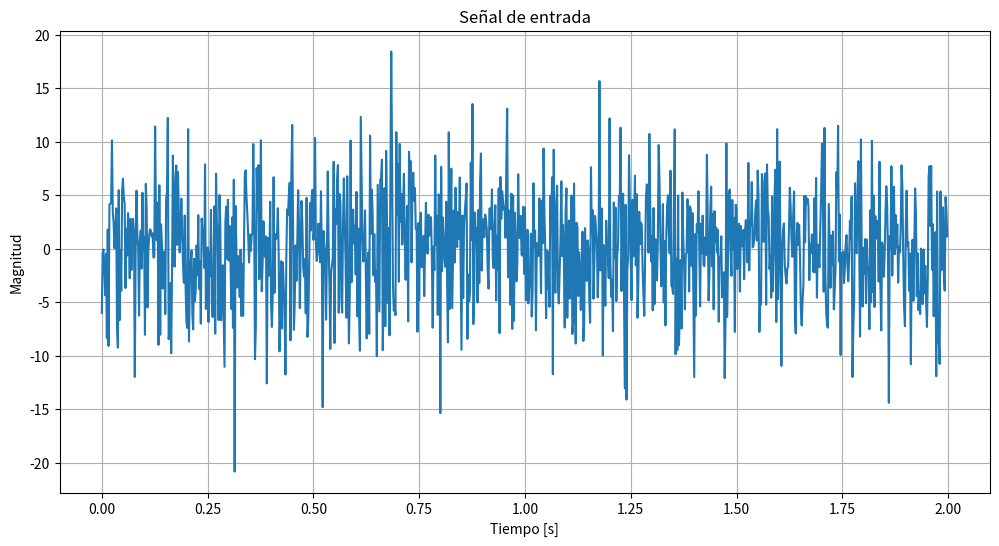
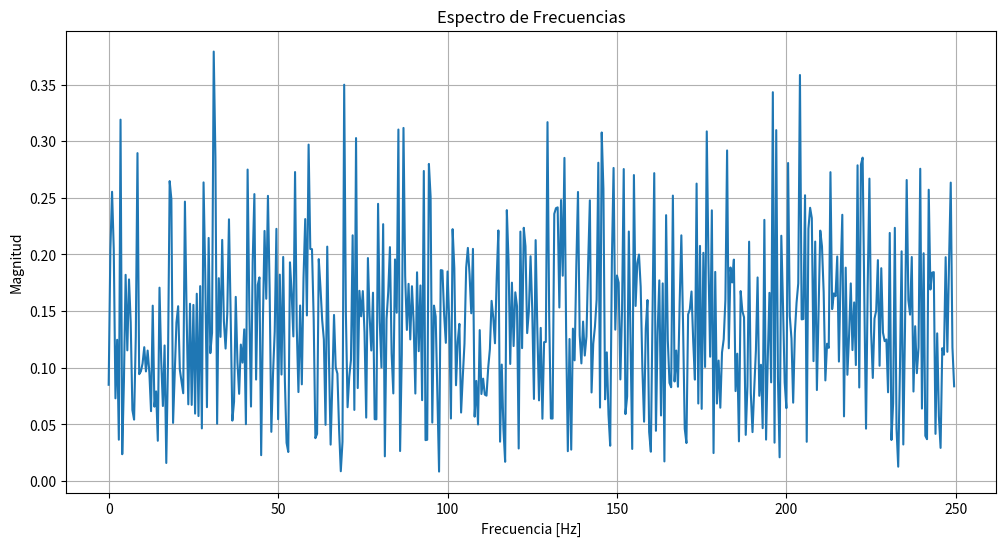
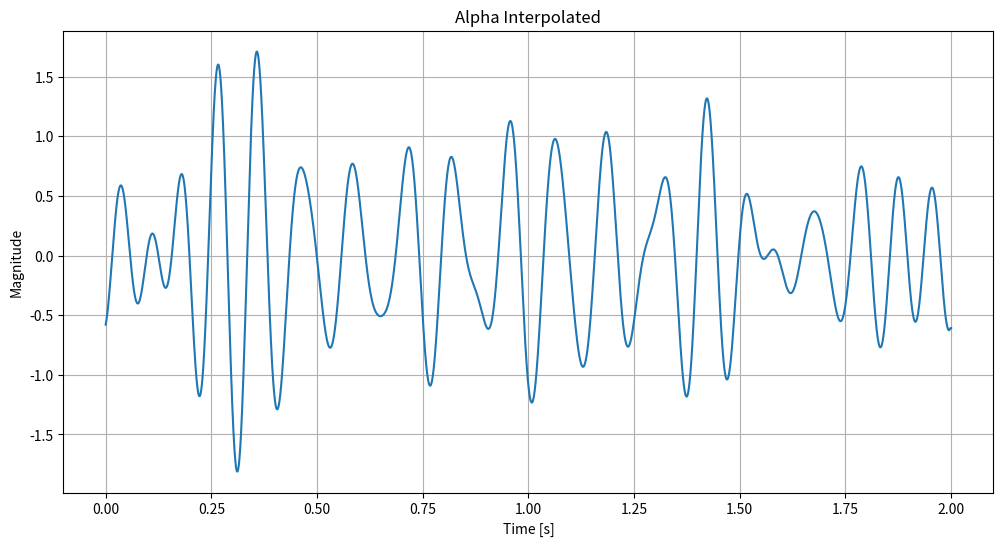
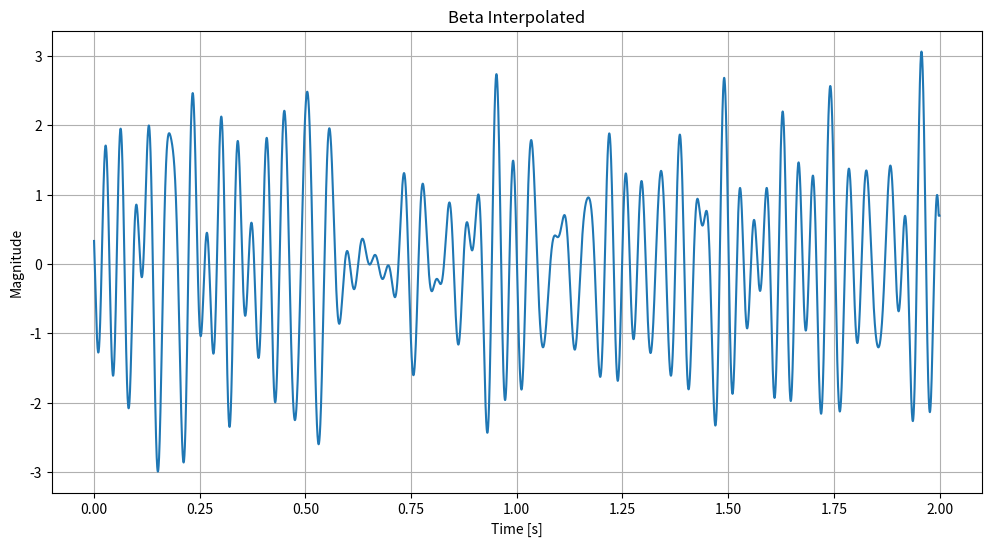
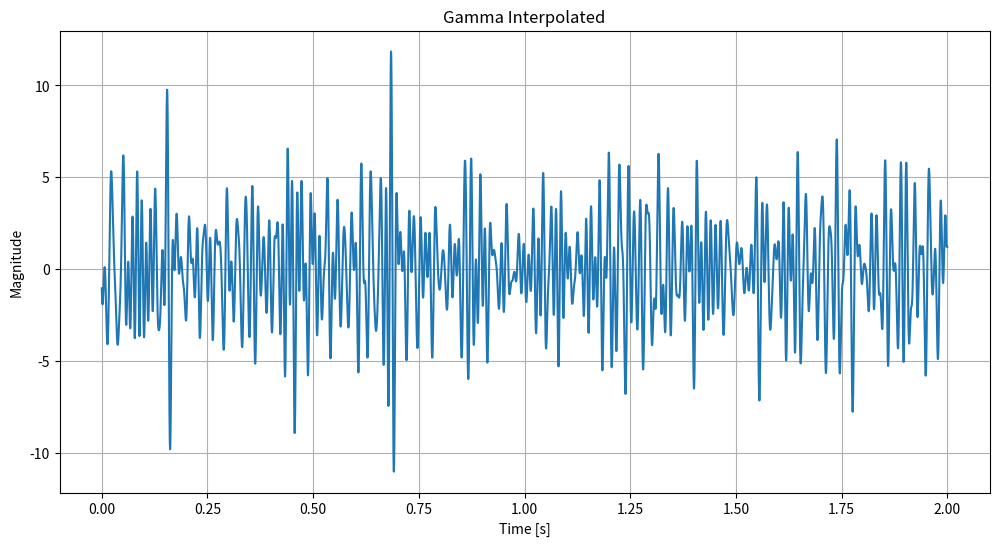
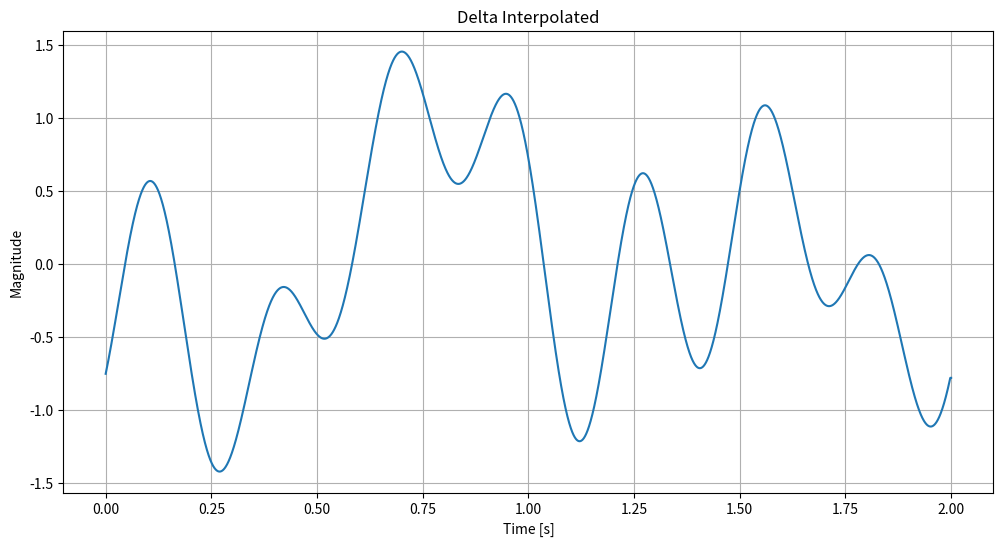
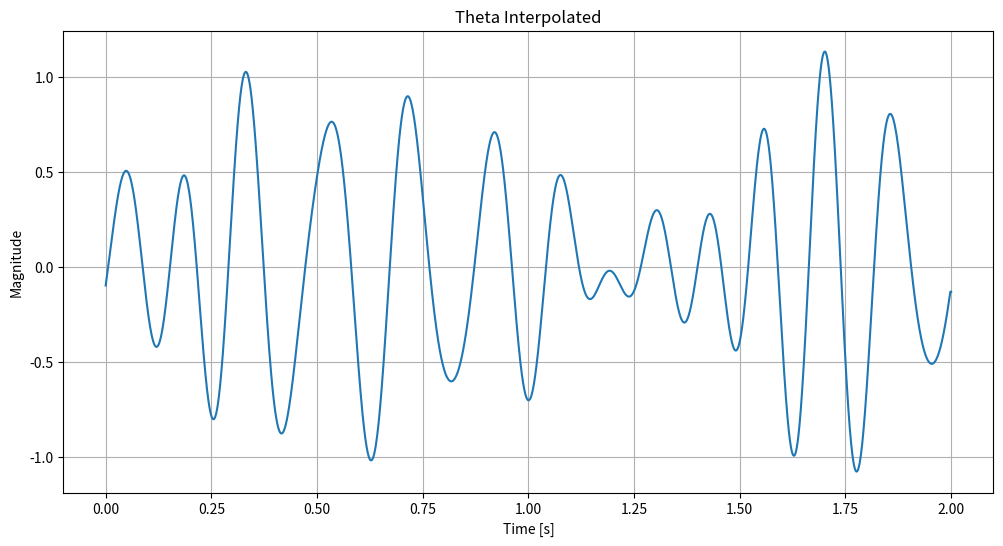
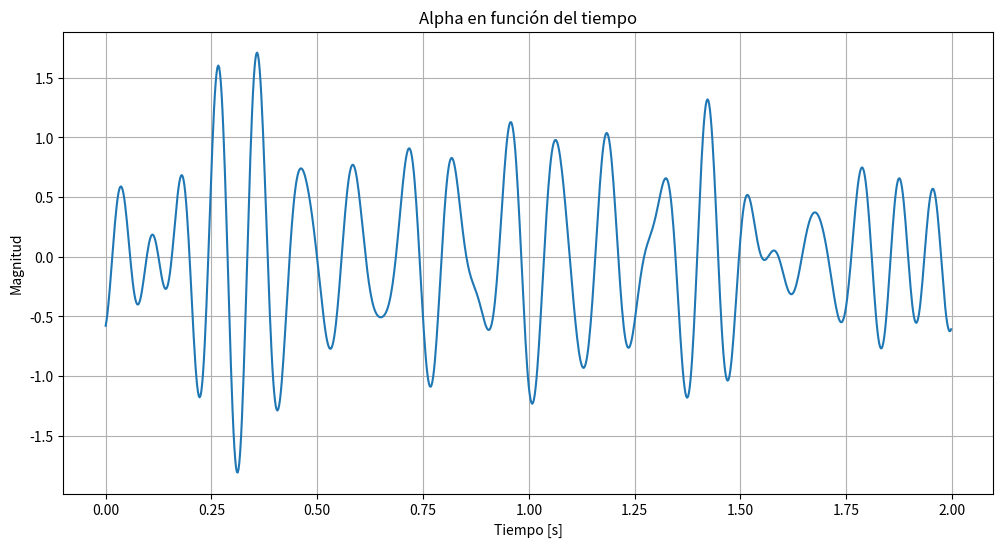
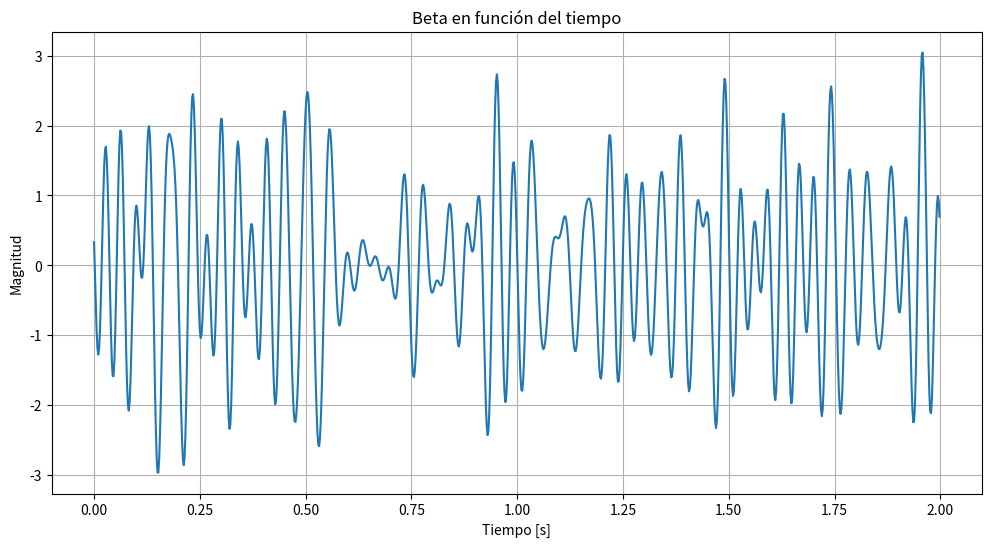
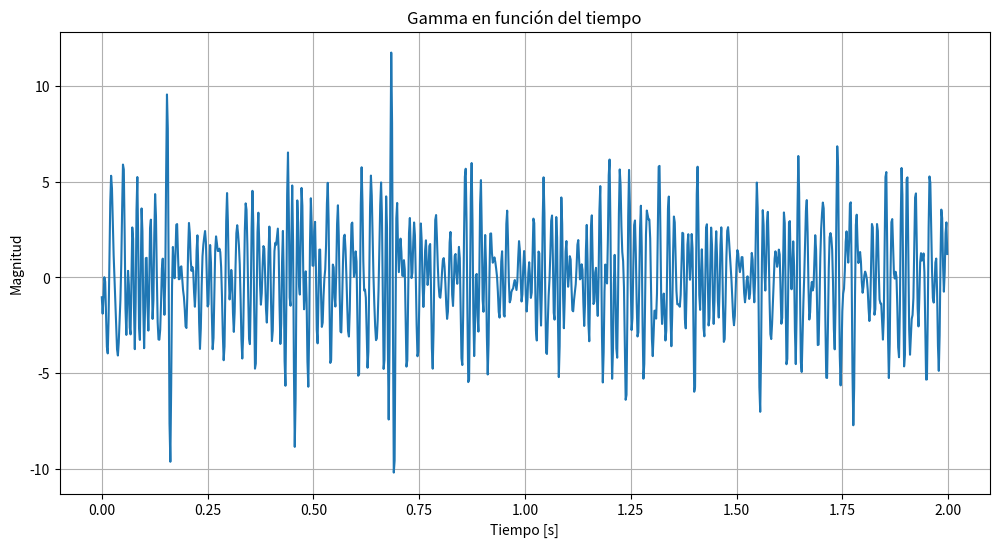
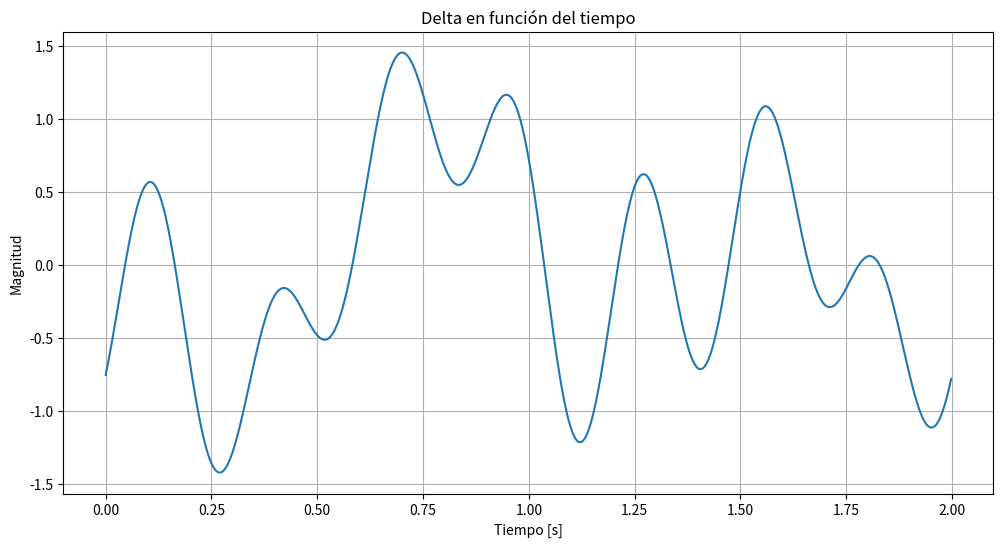
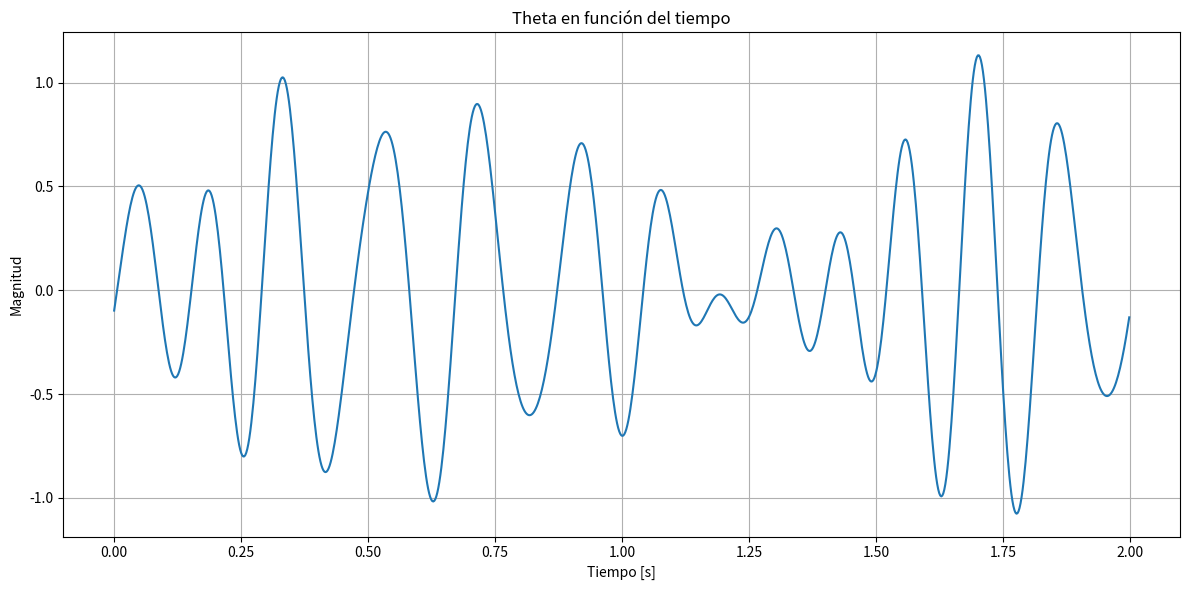

The script that saved these images, in order:
import numpy as np
import matplotlib.pyplot as plt
import scipy.interpolate

def main():
# Parámetros
    fs = 500
    # Frecuencia de muestreo en Hz
    N = 1000  # Número de muestras

    signal = []
    duration = N / fs

    # Vector de tiempo
    t = np.linspace(0, duration, N, endpoint=False)

    # signal = square_signal(t)
    # signal = model_signal(signal, N)
    signal = random_signal(signal, N)
    # signal = pure_signal_eeg(duration, fs)

    # Aplicar Transformada de Fourier
    signal_fft = np.fft.fft(signal)
    frequencies = np.fft.fftfreq(N, d=1/fs)
    signal_fft_magnitude = np.abs(signal_fft) / N

    signal_fft_reduced = signal_fft[:N//2]
    frequencies_reduced = frequencies[:N//2]
    signal_fft_magnitude_reduced = signal_fft_magnitude[:N//2] 

    graph_voltage_time(t, signal, title="Señal de entrada", xlabel='Tiempo [s]', ylabel='Magnitud')
    graph_voltage_frequency(frequencies_reduced, signal_fft_magnitude_reduced, title='Espectro de Frecuencias', xlabel='Frecuencia [Hz]', ylabel='Magnitud')

    # Filtramos las ondas específicas
    alpha = (8, 13)
    beta = (13, 30)
    gamma = (30, 100)
    delta = (0.5, 4)
    theta = (4, 8)

    '''
    # Filtramos las frecuencias correspondientes a cada onda
    alpha_indices = np.where((frequencies >= alpha[0]) & (frequencies <= alpha[1]))
    beta_indices = np.where((frequencies >= beta[0]) & (frequencies <= beta[1]))
    gamma_indices = np.where((frequencies >= gamma[0]) & (frequencies <= gamma[1]))
    delta_indices = np.where((frequencies >= delta[0]) & (frequencies <= delta[1]))
    theta_indices = np.where((frequencies >= theta[0]) & (frequencies <= theta[1]))

    # Inicializar señales filtradas
    alpha_signal = np.zeros_like(signal_fft)
    beta_signal = np.zeros_like(signal_fft)
    gamma_signal = np.zeros_like(signal_fft)
    delta_signal = np.zeros_like(signal_fft)
    theta_signal = np.zeros_like(signal_fft)

    # Obtener las componentes de frecuencia
    alpha_signal = signal_fft[alpha_indices]
    beta_signal = signal_fft[beta_indices]
    gamma_signal = signal_fft[gamma_indices]
    delta_signal = signal_fft[delta_indices]
    theta_signal = signal_fft[theta_indices]
    '''
    '''
    # Asignar componentes de frecuencia filtradas
    alpha_signal[alpha_indices] = signal_fft[alpha_indices]
    beta_signal[beta_indices] = signal_fft[beta_indices]
    gamma_signal[gamma_indices] = signal_fft[gamma_indices]
    delta_signal[delta_indices] = signal_fft[delta_indices]
    theta_signal[theta_indices] = signal_fft[theta_indices]
    '''
    
    # Filtrar y reconstruir señales
    alpha_t = filter_and_reconstruct(signal_fft, frequencies, alpha, N)
    beta_t = filter_and_reconstruct(signal_fft, frequencies, beta, N)
    gamma_t = filter_and_reconstruct(signal_fft, frequencies, gamma, N)
    delta_t = filter_and_reconstruct(signal_fft, frequencies, delta, N)
    theta_t = filter_and_reconstruct(signal_fft, frequencies, theta, N)

    '''
    # Reconstruir las señales en el dominio del tiempo utilizando iFFT
    alpha_t = np.fft.ifft(alpha_signal)
    beta_t = np.fft.ifft(beta_signal)
    gamma_t = np.fft.ifft(gamma_signal)
    delta_t = np.fft.ifft(delta_signal)
    theta_t = np.fft.ifft(theta_signal)
    '''
    
    # Interpolate the time-domain signals to a higher sampling rate
    new_fs = fs * 10  # New sampling rate for interpolation
    new_t = np.linspace(0, duration, int(duration * new_fs), endpoint=True)
    alpha_t_interpolated = interpolate_signal(t, alpha_t.real, new_t)
    beta_t_interpolated = interpolate_signal(t, beta_t.real, new_t)
    gamma_t_interpolated = interpolate_signal(t, gamma_t.real, new_t)
    delta_t_interpolated = interpolate_signal(t, delta_t.real, new_t)
    theta_t_interpolated = interpolate_signal(t, theta_t.real, new_t)

    # Plot the interpolated signals
    graph_voltage_time(new_t, alpha_t_interpolated, title="Alpha Interpolated", xlabel="Time [s]", ylabel="Magnitude")
    graph_voltage_time(new_t, beta_t_interpolated, title="Beta Interpolated", xlabel="Time [s]", ylabel="Magnitude")
    graph_voltage_time(new_t, gamma_t_interpolated, title="Gamma Interpolated", xlabel="Time [s]", ylabel="Magnitude")
    graph_voltage_time(new_t, delta_t_interpolated, title="Delta Interpolated", xlabel="Time [s]", ylabel="Magnitude")
    graph_voltage_time(new_t, theta_t_interpolated, title="Theta Interpolated", xlabel="Time [s]", ylabel="Magnitude")
    
    # Graficar las señales filtradas en el dominio del tiempo
    graph_voltage_time(t, alpha_t.real, title="Alpha en función del tiempo", xlabel="Tiempo [s]", ylabel="Magnitud")
    graph_voltage_time(t, beta_t.real, title="Beta en función del tiempo", xlabel="Tiempo [s]", ylabel="Magnitud")
    graph_voltage_time(t, gamma_t.real, title="Gamma en función del tiempo", xlabel="Tiempo [s]", ylabel="Magnitud")
    graph_voltage_time(t, delta_t.real, title="Delta en función del tiempo", xlabel="Tiempo [s]", ylabel="Magnitud")
    graph_voltage_time(t, theta_t.real, title="Theta en función del tiempo", xlabel="Tiempo [s]", ylabel="Magnitud")
    

    '''
    alpha_t = np.fft.ifft(alpha_signal)
    t_alpha = np.linspace(0, duration, len(alpha_t))
    graph_voltage_time(t_alpha, alpha_t.real, title="Alpha en función del tiempo", xlabel="Tiempo [s]", ylabel="Magnitud")

    beta_t = np.fft.ifft(beta_signal + beta_signal[::-1])
    t_beta = np.linspace(0, duration, len(beta_t))
    graph_voltage_time(t_beta, beta_t.real, title="Beta en función del tiempo", xlabel="Tiempo [s]", ylabel="Magnitud")

    gamma_t = np.fft.ifft(gamma_signal + gamma_signal[::-1])
    t_gamma = np.linspace(0, duration, len(gamma_t))
    graph_voltage_time(t_gamma, gamma_t.real, title="Gamma en función del tiempo", xlabel="Tiempo [s]", ylabel="Magnitud")

    delta_t = np.fft.ifft(delta_signal + delta_signal[::-1])
    t_delta = np.linspace(0, duration, len(delta_t))
    graph_voltage_time(t_delta, delta_t.real, title="Delta en función del tiempo", xlabel="Tiempo [s]", ylabel="Magnitud")

    theta_t = np.fft.ifft(theta_signal + theta_signal[::-1])
    t_theta = np.linspace(0, duration, len(theta_t))
    graph_voltage_time(t_theta, theta_t.real, title="Theta en función del tiempo", xlabel="Tiempo [s]", ylabel="Magnitud")
    '''
    '''
    graph_voltage_frequency(frequencies[alpha_indices], np.abs(signal_fft[alpha_indices]), title="Onda Alpha", xlabel="Frecuencia [Hz]")
    graph_voltage_frequency(frequencies[beta_indices], np.abs(signal_fft[beta_indices]), title="Onda Beta", xlabel="Frecuencia [Hz]")
    graph_voltage_frequency(frequencies[gamma_indices], np.abs(signal_fft[gamma_indices]), title="Onda Gamma", xlabel="Frecuencia [Hz]")
    graph_voltage_frequency(frequencies[delta_indices], np.abs(signal_fft[delta_indices]), title="Onda Delta", xlabel="Frecuencia [Hz]")
    graph_voltage_frequency(frequencies[theta_indices], np.abs(signal_fft[theta_indices]), title="Onda Theta", xlabel="Frecuencia [Hz]")
    '''

    plt.tight_layout()
    plt.show()

def random_signal(signal, N):
    amplitud_media = 0  # microvoltios
    desvio_estandar = 5  # microvoltios
    for _ in range(N):
        valor_aleatorio = np.random.normal(amplitud_media, desvio_estandar)
        signal.append(valor_aleatorio)


    # Asegúrate de que la longitud de la señal coincida con N
    assert len(signal) == N, "La longitud de la señal debe ser igual a N"

    return signal

def square_signal(t):
    return np.array(3 * np.sign(np.sin(2 * np.pi * 10 * t)))

def model_signal(signal, N):
    # Crear una señal modelo
    senal_eeg_base = [
        0.5, 0.4, 0.3, 0.2, 0.1,
        -0.1, -0.2, -0.3, -0.4, -0.5,
        0.8, 0.7, 0.6, 0.5, 0.4,
        -0.4, -0.5, -0.6, -0.7, -0.8,
        0.3, 0.2, 0.1, 0, -0.1,
        -0.2, -0.3, -0.4, -0.5, -0.6,
        0.7, 0.6, 0.5, 0.4, 0.3,
        -0.3, -0.4, -0.5, -0.6, -0.7,
        0.2, 0.1, 0, -0.1, -0.2,
        -0.3, -0.4, -0.5, -0.6, -0.7,
    ]


    senal_eeg = []
    numero_repeticiones = N // len(senal_eeg_base)

    for _ in range(numero_repeticiones):
        senal_eeg.extend(senal_eeg_base)

    assert len(signal) == N, "La longitud de la señal debe ser igual a N"

    signal = np.array(senal_eeg)

    return signal

def pure_signal_eeg(duracion, fs, alpha_amp=1, alpha_frec=10, beta_amp=2, beta_frec=20,
                   gamma_amp=3, gamma_frec=40, delta_amp=4, delta_frec=2, theta_amp=5, theta_frec=5):
    t = np.linspace(0, duracion, int(duracion * fs), endpoint=False)
    senal_alfa = alpha_amp * np.sin(2 * np.pi * alpha_frec * t)
    senal_beta = beta_amp * np.sin(2 * np.pi * beta_frec * t)
    senal_gamma = gamma_amp * np.sin(2 * np.pi * gamma_frec * t)
    senal_delta = delta_amp * np.sin(2 * np.pi * delta_frec * t)
    senal_theta = theta_amp * np.sin(2 * np.pi * theta_frec * t)
    senal = senal_alfa + senal_beta + senal_gamma + senal_delta + senal_theta
    return senal

def filter_and_reconstruct(signal_fft, frequencies, band, N):
    filtered_fft = np.zeros_like(signal_fft)
    band_indices = np.where((frequencies >= band[0]) & (frequencies <= band[1]))
    filtered_fft[band_indices] = signal_fft[band_indices]
    filtered_fft[-band_indices[0]] = signal_fft[-band_indices[0]]  # Reflejo de la banda positiva a la negativa
    filtered_signal = np.fft.ifft(filtered_fft)
    return filtered_signal.real

def interpolate_signal(t, signal, new_t):
    # Interpolate the signal to new time points
    # Clip new_t to the range of t to avoid out-of-bounds values
    new_t_clipped = np.clip(new_t, t.min(), t.max())
    interpolated_signal = scipy.interpolate.interp1d(t, signal, kind='cubic')(new_t_clipped)
    return interpolated_signal

def graph_voltage_time(t, signal, title, xlabel, ylabel):
    # Graficar señal de entrada
    plt.figure(figsize=(12, 6))
    plt.plot(t, signal)
    plt.title(title)
    plt.xlabel(xlabel)
    plt.ylabel(ylabel)
    plt.grid()

def graph_voltage_frequency(frequencies, magnitudes, title, xlabel, ylabel='Magnitud'):
    plt.figure(figsize=(12, 6))
    plt.plot(frequencies, magnitudes)
    plt.title(title)
    plt.xlabel(xlabel)
    plt.ylabel(ylabel)
    plt.grid()


if __name__ == "__main__":
    main()